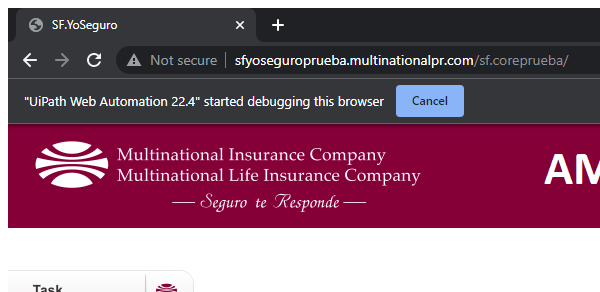
Task: Developed by SoftBotic - Panama
Workflow: Modulo CLAIM

Step 1: Attach Browser 'chrome.exe  SF.YoSeguro' in window 'SF.YoSeguro' (chrome.exe)

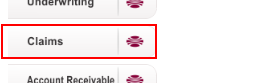
Step 2: click on the text box 'ctl312'

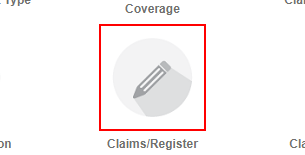
Step 3: click on the text box 'ctl51'

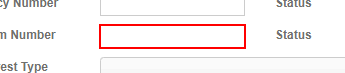
Step 4: type [in_strCodReclamación] into the text box

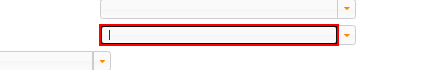
Step 5: type "OPEN" into the text box 'Status'

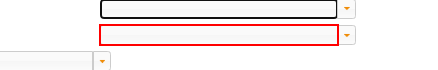
Step 6: type a value into the text box 'Status'

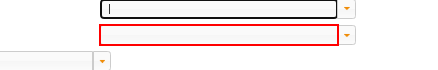
Step 7: type a value into the text box 'Status'

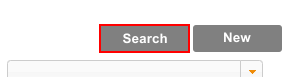
Step 8: click on the text box

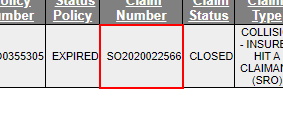
Step 9: find the table cell

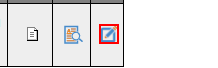
Step 10 [then]: click on the text box

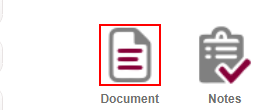
Step 11: click on the text box
